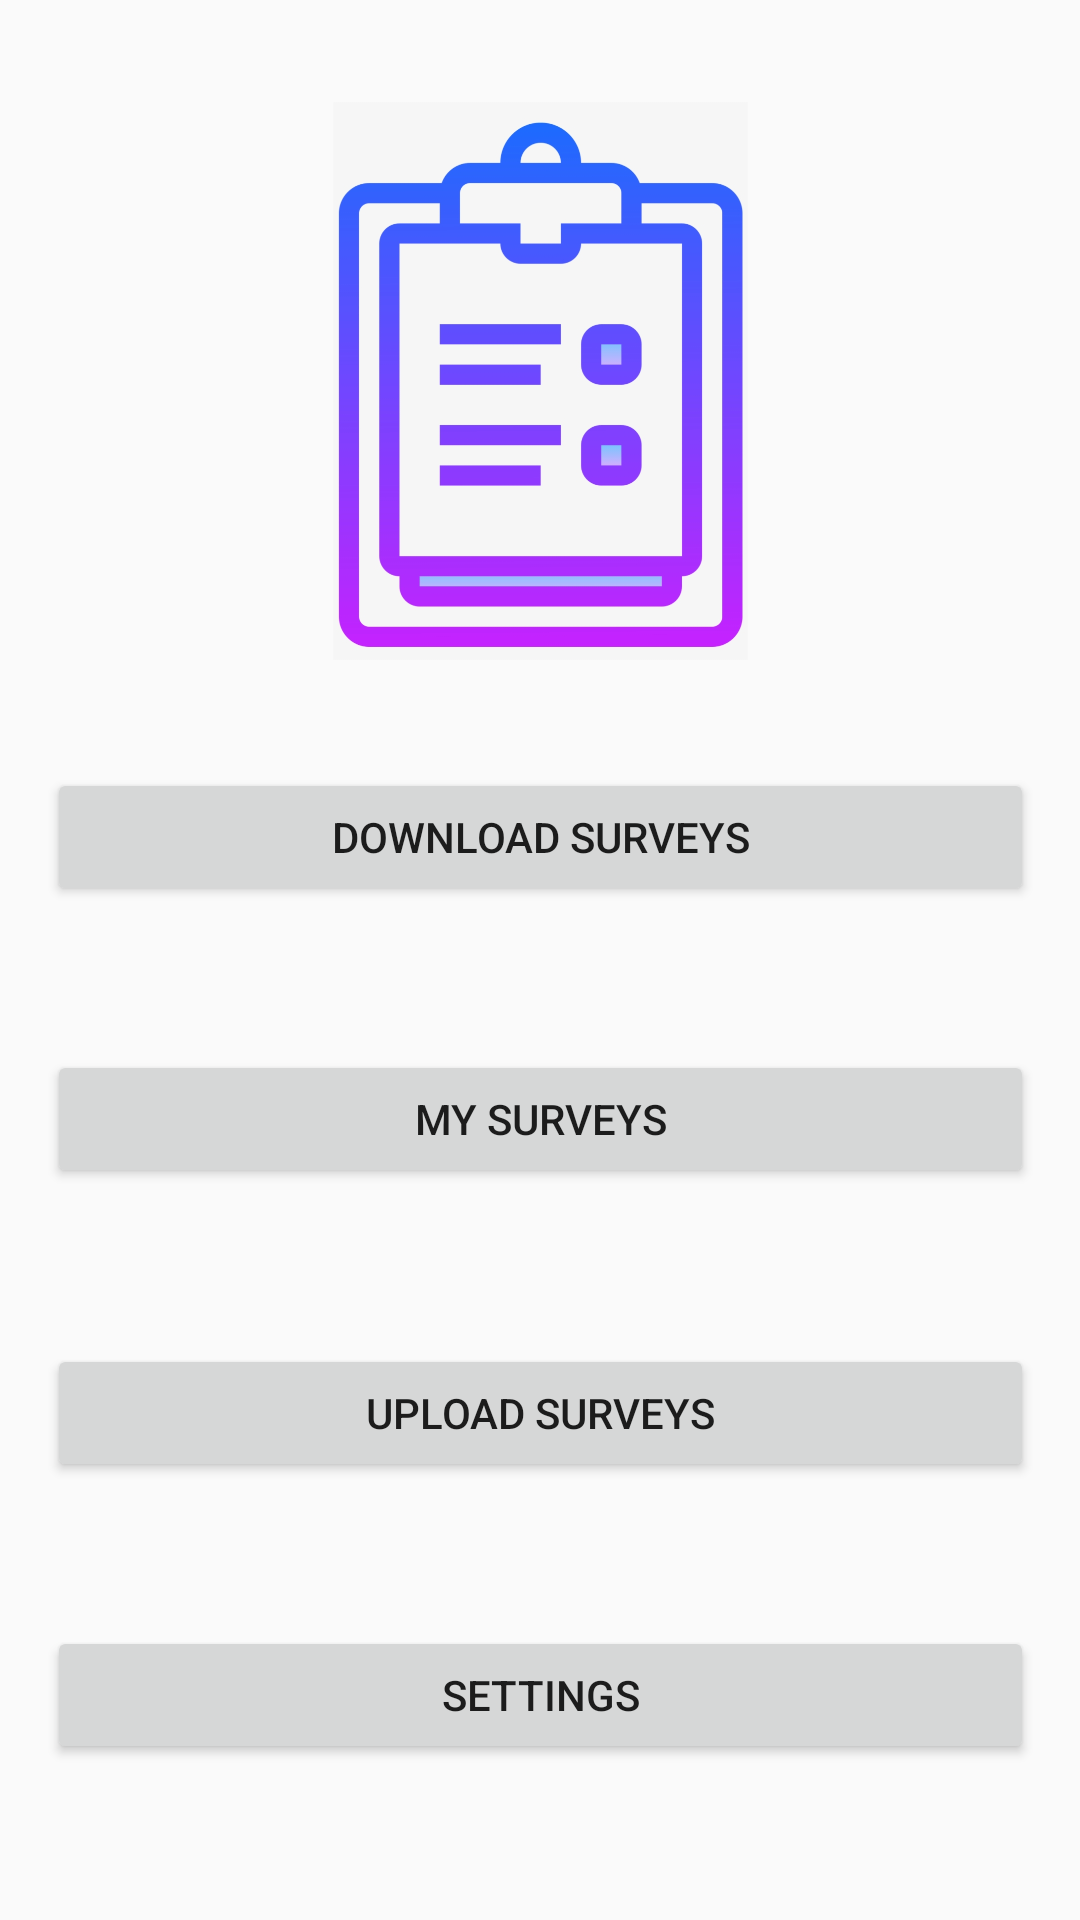

This screen was rendered from an Android layout file. Write that file and the resources it references.
<!-- AndroidManifest.xml: application theme Theme.SurveyTaker -->
<!-- res/layout/activity_main.xml -->
<?xml version="1.0" encoding="utf-8"?>
<android.support.constraint.ConstraintLayout xmlns:android="http://schemas.android.com/apk/res/android"
    xmlns:app="http://schemas.android.com/apk/res-auto"
    xmlns:tools="http://schemas.android.com/tools"
    android:id="@+id/linearLayout"
    android:layout_width="match_parent"
    android:layout_height="match_parent">


    <ImageView
        android:id="@+id/imageView4"
        android:layout_width="243dp"
        android:layout_height="186dp"
        android:layout_marginBottom="36dp"
        app:layout_constraintBottom_toTopOf="@+id/btnDownloadSurveys"
        app:layout_constraintEnd_toEndOf="parent"
        app:layout_constraintStart_toStartOf="parent"
        app:srcCompat="@drawable/survey" />

    <Button
        android:id="@+id/btnDownloadSurveys"
        android:layout_width="329dp"
        android:layout_height="46dp"
        android:layout_marginTop="256dp"
        android:text="Download Surveys"
        app:layout_constraintEnd_toEndOf="parent"
        app:layout_constraintStart_toStartOf="parent"
        app:layout_constraintTop_toTopOf="parent" />

    <Button
        android:id="@+id/btnMySurveys"
        android:layout_width="329dp"
        android:layout_height="46dp"
        android:layout_marginTop="48dp"
        android:text="My Surveys"
        app:layout_constraintStart_toStartOf="@+id/btnDownloadSurveys"
        app:layout_constraintTop_toBottomOf="@+id/btnDownloadSurveys" />

    <Button
        android:id="@+id/btnUploadSurveys"
        android:layout_width="329dp"
        android:layout_height="46dp"
        android:layout_marginTop="52dp"
        android:text="Upload Surveys"
        app:layout_constraintStart_toStartOf="@+id/btnMySurveys"
        app:layout_constraintTop_toBottomOf="@+id/btnMySurveys" />

    <Button
        android:id="@+id/btnSettings"
        android:layout_width="329dp"
        android:layout_height="46dp"
        android:layout_marginTop="48dp"
        android:text="Settings"
        app:layout_constraintStart_toStartOf="@+id/btnUploadSurveys"
        app:layout_constraintTop_toBottomOf="@+id/btnUploadSurveys" />


</android.support.constraint.ConstraintLayout>
<!-- resources referenced by this layout -->
<resources>
  <!-- drawable survey: png bitmap (drawable, 141265 bytes) -->
  <style name="Theme.SurveyTaker" parent="Theme.AppCompat.Light.DarkActionBar">
          
          <item name="colorPrimary">@color/purple_500</item>
          <item name="colorPrimaryDark">@color/purple_700</item>
          <item name="colorAccent">@color/teal_200</item>
          
      </style>
  <!-- not gathered from this repository: default colours our renderer supplied (Android Studio template values) -->
  <color name="purple_500">#FF6200EE</color>
  <color name="purple_700">#FF3700B3</color>
  <color name="teal_200">#FF03DAC5</color>
</resources>
